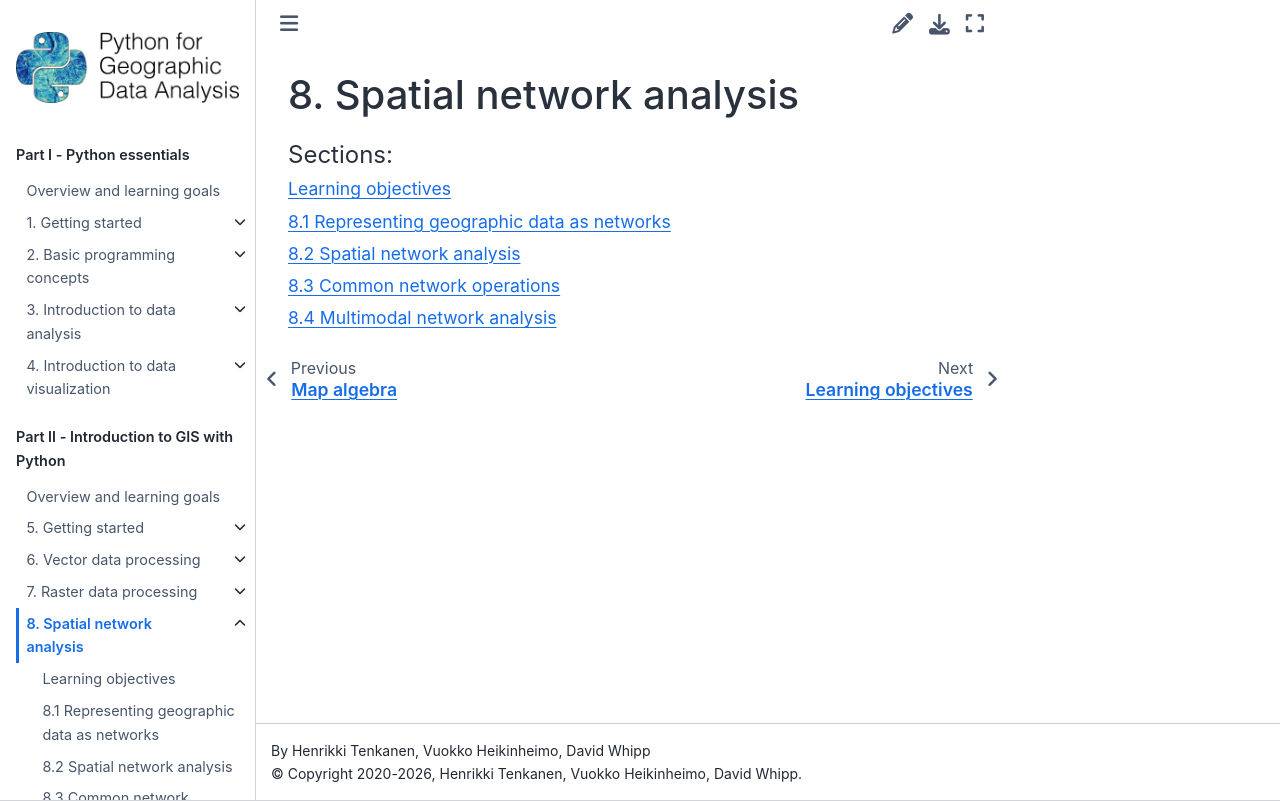

repository: Python-GIS-book/site · page: part2/chapter-08/index.html · generator: sphinx

8. Spatial network analysis
===========================

.. toctree::
    :maxdepth: 1
    :caption: Sections:

    nb/0-learning-objectives.ipynb
    8.1 Representing geographic data as networks <nb/00-representing-spatial-networks.ipynb>
    8.2 Spatial network analysis <nb/01-spatial-network-analysis.ipynb>
    8.3 Common network operations <nb/02-common-network-operations.ipynb>
    8.4 Multimodal network analysis <nb/03-multimodal-network-analysis.ipynb>
